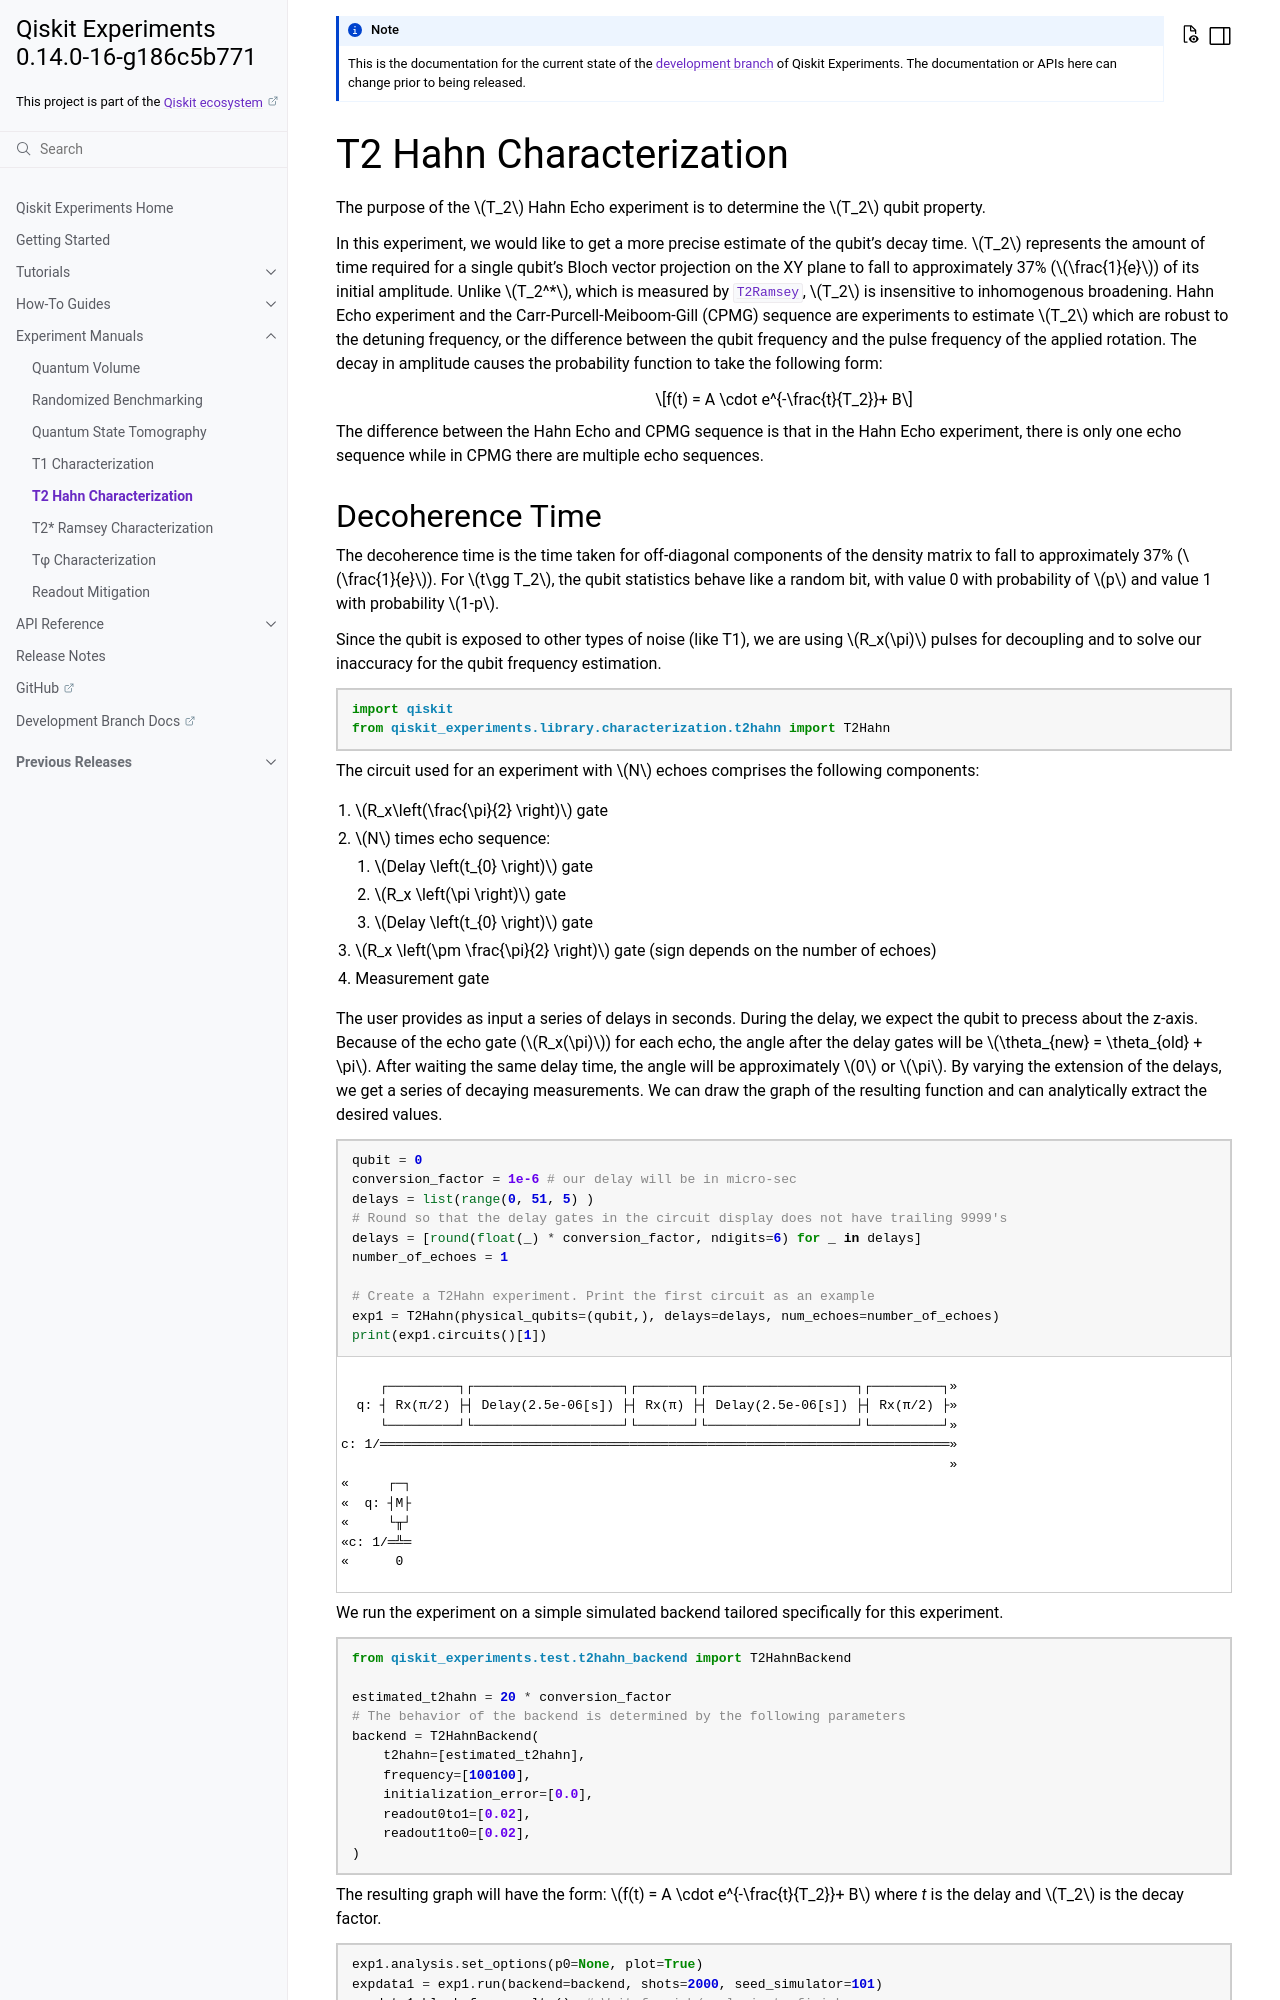

repository: qiskit-community/qiskit-experiments · page: dev/manuals/characterization/t2hahn.html · generator: sphinx

T2 Hahn Characterization
========================

The purpose of the :math:`T_2` Hahn Echo experiment is to determine the 
:math:`T_2` qubit property.

In this experiment, we would like to get a more precise estimate of the qubit’s decay
time. :math:`T_2` represents the amount of time required for a single qubit's Bloch
vector projection on the XY plane to fall to approximately 37% (:math:`\frac{1}{e}`) of
its initial amplitude. Unlike :math:`T_2^*`, which is measured by :class:`.T2Ramsey`,
:math:`T_2` is insensitive to inhomogenous broadening. Hahn Echo experiment and the
Carr-Purcell-Meiboom-Gill (CPMG) sequence are experiments to estimate :math:`T_2` which
are robust to the detuning frequency, or the difference between the qubit frequency and
the pulse frequency of the applied rotation. The decay in amplitude causes the
probability function to take the following form:

.. math:: f(t) = A \cdot e^{-\frac{t}{T_2}}+ B

The difference between the Hahn Echo and CPMG sequence is that in the Hahn Echo
experiment, there is only one echo sequence while in CPMG there are
multiple echo sequences.
